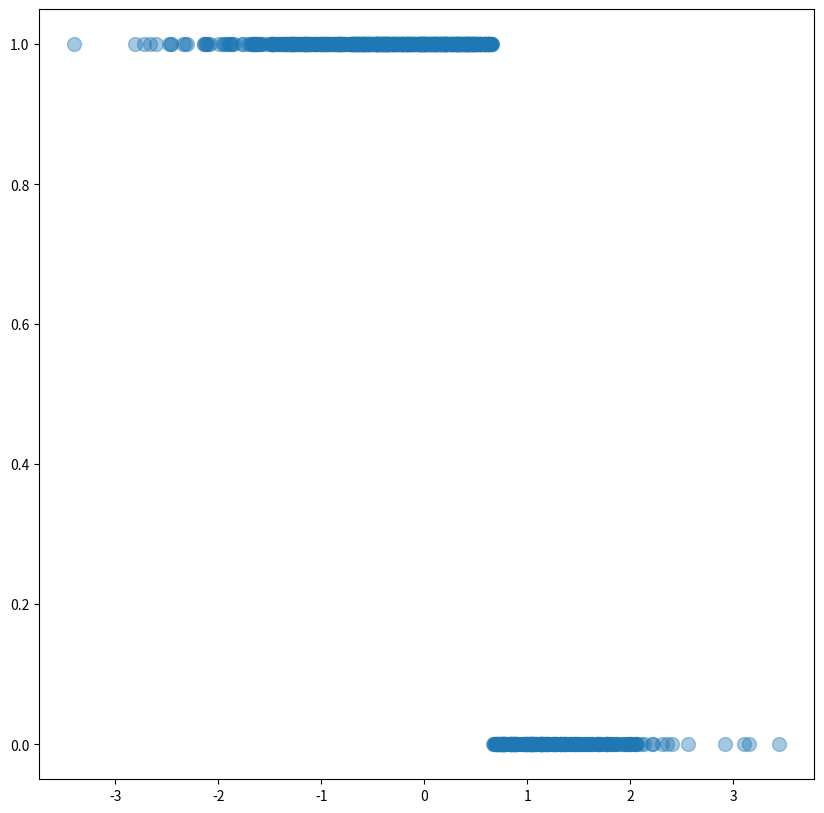
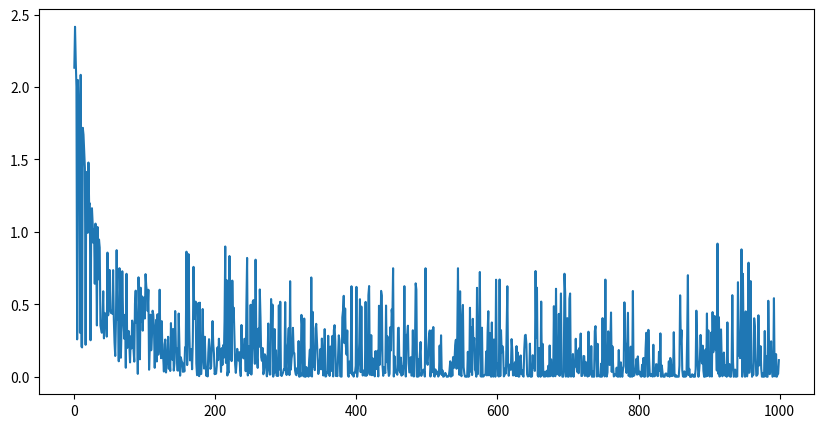
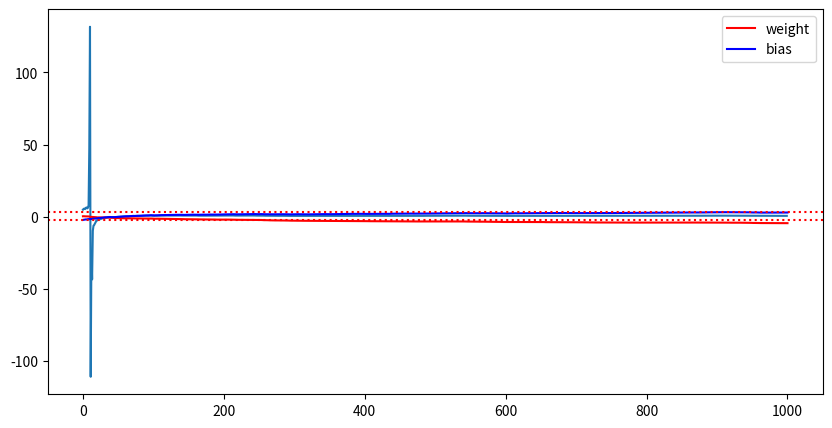

Reproduce these figures in Python, in order.
import numpy as np

import numpy as np
import matplotlib.pyplot as plt
import matplotlib.cm as cm

class DatasetGenerator:
    def __init__(self, N=200, w=None, b=None):
        self.N = N
        self.w, self.b = w, b

        self._init_params()
        self._make_dataset()

    def _init_params(self):
        if self.w == None: self.w = np.random.randint(-5,5,1)
        if self.b == None: self.b = np.random.randint(-5,5,1)

    def _make_dataset(self):
        self.X = np.random.normal(0, 1, (self.N, ))
        y_hat = (self.w* self.X + self.b)
        y = 1/(1+np.exp(y_hat))
        self.Y = np.where(y < 0.5, 0, 1)
        print(self.Y)

    def get_ds(self): return self.X, self.Y

    def visualize_ds(self):
        flg, ax = plt.subplots(figsize=(10, 10))
        ax.scatter(self.X, self.Y, alpha=0.4, s=100)
        return ax


class Sigmoid:
    def __init__(self): pass

    def forward(self, x):
        self.x = x
        self.out = 1 / (1 + np.exp(-x))
        return self.out

    def backward(self, dJ_):
        dout = dJ_ * self.out * (1 - self.out)
        return dout


class Affine:
    def __init__(self, w=None, b=None):
        self.dz_db = None
        self.dz_dw = None
        self.x = None
        self.w, self.b = w, b
        self.lr = 0.1       # learning rate

        self._init_params()

    def _init_params(self):
        if self.w is None:
            self.w = np.random.uniform(-3, 3, 1)
        if self.b is None:
            self.b = np.random.uniform(-3, 3, 1)

    def forward(self, x):
        self.x = x
        z = self.w * self.x + self.b
        self.dz_dw = x
        self.dz_db = 1
        return z

    def backward(self, dJ_dz):
        dJ_dw = dJ_dz * self.dz_dw
        dJ_db = dJ_dz * self.dz_db

        self.w = self.w - self.lr * dJ_dw
        self.b = self.b - self.lr * dJ_db

    def get_params(self): return self.w, self.b


class Model:
    def __init__(self):
        # import the Affine, Activation Class
        #
        self.affClass = Affine()
        self.actClass = Sigmoid()

    def forward(self, x):
        self.x = x
        x = self.actClass.forward(self.affClass.forward(x))
        return x

    def backward(self, dJ_dpred):
        dj_dz = self.actClass.backward(dJ_dpred)
        self.affClass.backward(dj_dz)

    def get_params(self):
        return self.affClass.get_params()




class BCE:
    # pred = ax + b = y_hat
    def __init__(self): pass

    def forward(self, y, pred):
        self.y, self.pred = y, pred
        #  ylog(pred)-(1-y)log(1-pred)
        J = -((y*np.log(pred)) + ((1-y)*np.log(1-pred)))
        return J

    def backward(self):
        # J의 미분값 =(pred-y)/(pred*(1-pred))
        dJ_pred = (self.pred-self.y)/(self.pred*(1-self.pred))
        return dJ_pred


if __name__ == "__main__":
    ds_gen = DatasetGenerator(N=1000, w=3, b=-2)
    X, Y = ds_gen.get_ds()
    ax_ds = ds_gen.visualize_ds()

    x_lim = np.array(ax_ds.get_xlim())

    model = Model()
    loss_function = BCE()

    # 학습 가능하도록 구현하기(다시 보기)
    n_iter = 1000
    lr = 1e-2
    losses = []

    db_list = []
    w_list, b_list = [model.affClass.w], [model.affClass.b]

    cmap = cm.get_cmap('rainbow', lut=n_iter)
    for iter_idx in range(n_iter):
        x, y = X[iter_idx], Y[iter_idx]

        pred = model.forward(x)
        J = loss_function.forward(y, pred)
        losses.append(J)

        dJ_dpred = loss_function.backward()
        model.backward(dJ_dpred)

        w, b = model.get_params()

        w_list.append(w)
        b_list.append(b)
        db_list.append(-b / w)

    fig, ax = plt.subplots(figsize=(10, 5))
    ax.plot(losses)

    fig, ax = plt.subplots(figsize=(10, 5))
    ax.plot(db_list)
    ax.plot(w_list, label='weight', color='red')
    ax.plot(b_list, label='bias', color='blue')
    ax.axhline(y=ds_gen.w, color='red', linestyle=':')
    ax.axhline(y=ds_gen.b, color='red', linestyle=':')

    ax.legend()
    plt.show()